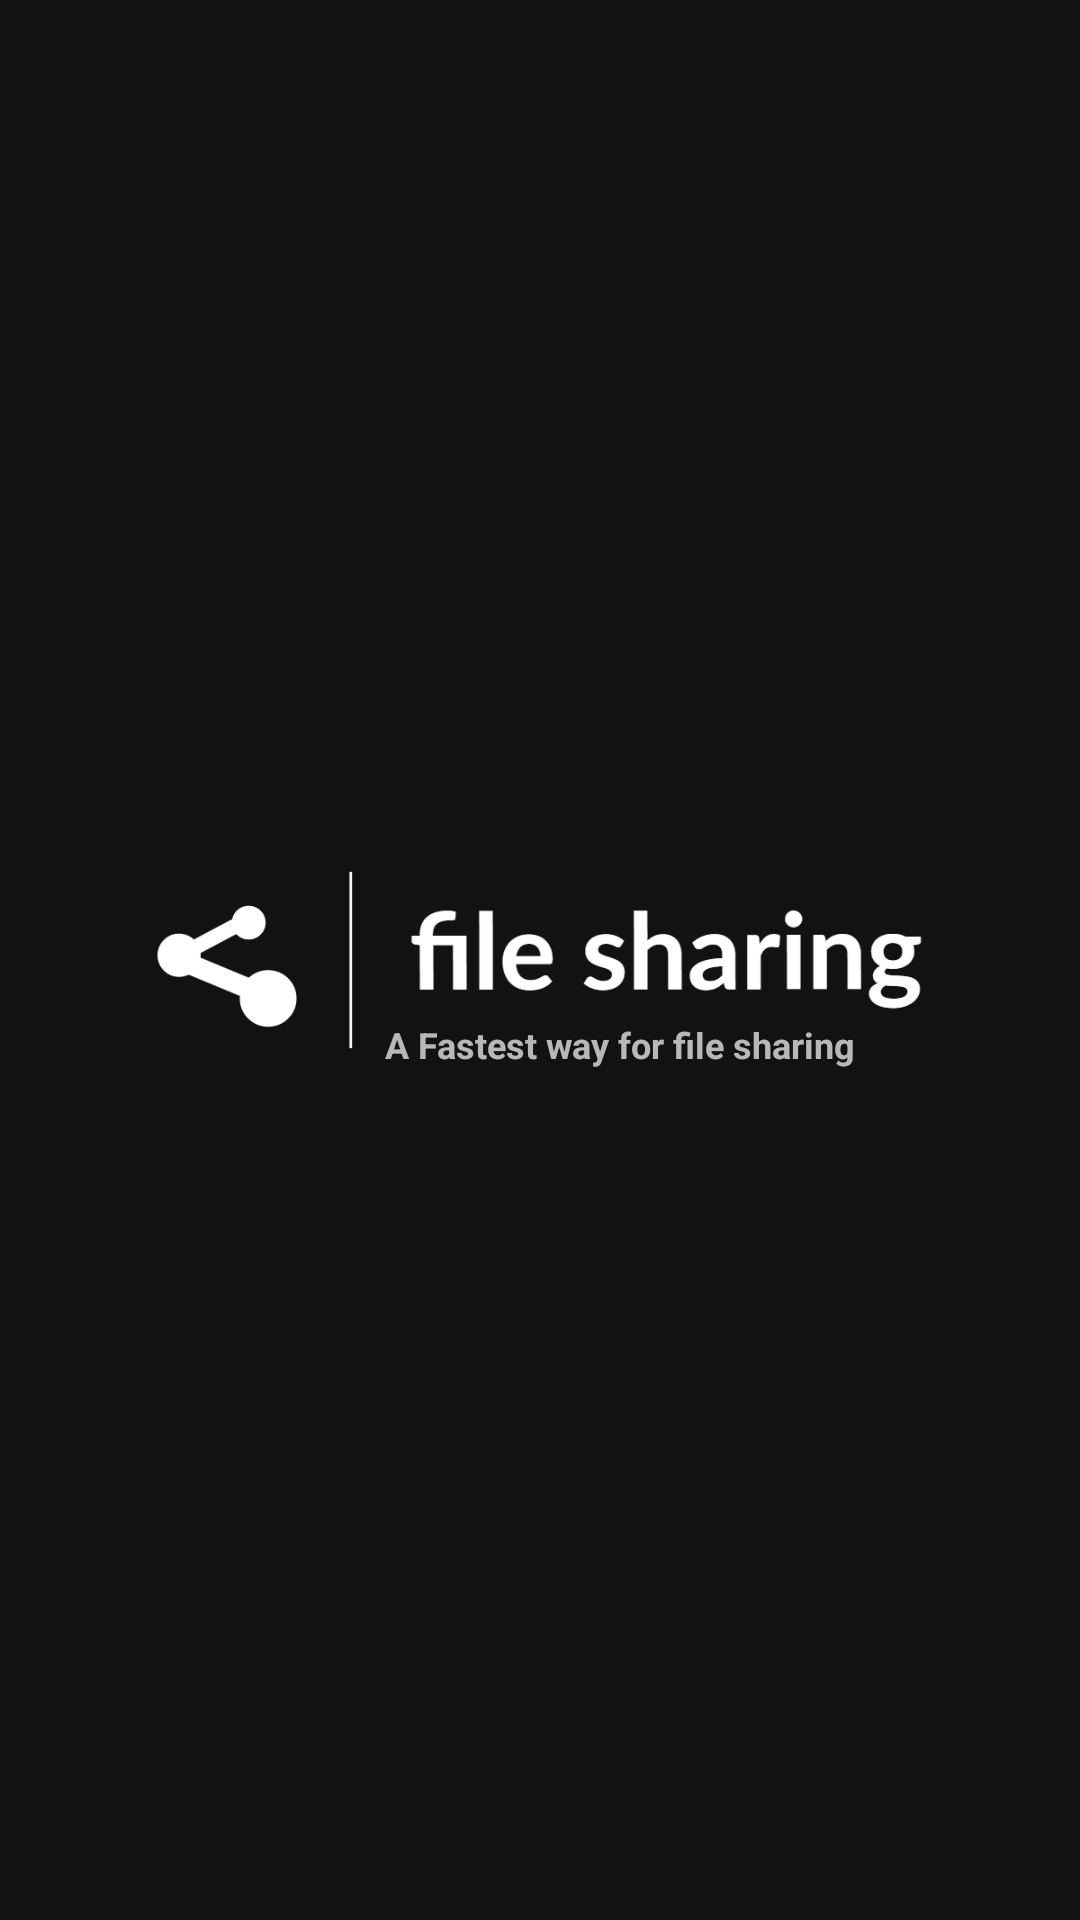

Reconstruct the res/layout file that produces this screen, plus the resources it refers to.
<!-- AndroidManifest.xml: application theme Theme.FileSharing -->
<!-- res/layout/activity_splash_screen.xml -->
<?xml version="1.0" encoding="utf-8"?>
<androidx.constraintlayout.widget.ConstraintLayout xmlns:android="http://schemas.android.com/apk/res/android"
    xmlns:app="http://schemas.android.com/apk/res-auto"
    xmlns:tools="http://schemas.android.com/tools"
    android:layout_width="match_parent"
    android:layout_height="match_parent"
    tools:context=".splashScreen">

    <TextView
        android:layout_width="wrap_content"
        android:layout_height="wrap_content"

        android:text="A Fastest way for file sharing"
        android:textSize="12sp"
        android:textStyle="bold"
        app:layout_constraintBottom_toBottomOf="parent"
        app:layout_constraintEnd_toEndOf="@+id/imageView"
        app:layout_constraintHorizontal_bias="0.633"
        app:layout_constraintStart_toStartOf="parent"
        app:layout_constraintTop_toTopOf="parent"
        app:layout_constraintVertical_bias="0.545">

    </TextView>

    <ImageView
        android:id="@+id/imageView"
        android:layout_width="0dp"
        android:layout_height="0dp"

        app:layout_constraintBottom_toBottomOf="parent"
        app:layout_constraintEnd_toEndOf="parent"
        app:layout_constraintHorizontal_bias="0.0"
        app:layout_constraintStart_toStartOf="parent"
        app:layout_constraintTop_toTopOf="parent"
        app:layout_constraintVertical_bias="0.0"
        app:srcCompat="@drawable/file_sharing_logos_white" />
</androidx.constraintlayout.widget.ConstraintLayout>
<!-- resources referenced by this layout -->
<resources>
  <!-- drawable file_sharing_logos_white: png bitmap (drawable, 45727 bytes) -->
  <style name="Theme.FileSharing" parent="Theme.MaterialComponents.NoActionBar">
          
          <item name="colorPrimary">@color/purple_500</item>
          <item name="colorPrimaryVariant">@color/purple_700</item>
          <item name="colorOnPrimary">@color/white</item>
          
          <item name="colorSecondary">@color/teal_200</item>
          <item name="colorSecondaryVariant">@color/teal_700</item>
          <item name="colorOnSecondary">@color/black</item>
          
          <item name="android:statusBarColor" tools:targetApi="l">?attr/colorPrimaryVariant</item>
          
      </style>
  <color name="purple_500">#FF6200EE</color>
  <color name="purple_700">#FF000000</color>
  <color name="white">#FFFFFFFF</color>
  <color name="teal_200">#FF03DAC5</color>
  <color name="teal_700">#FF018786</color>
  <color name="black">#FF000000</color>
</resources>
